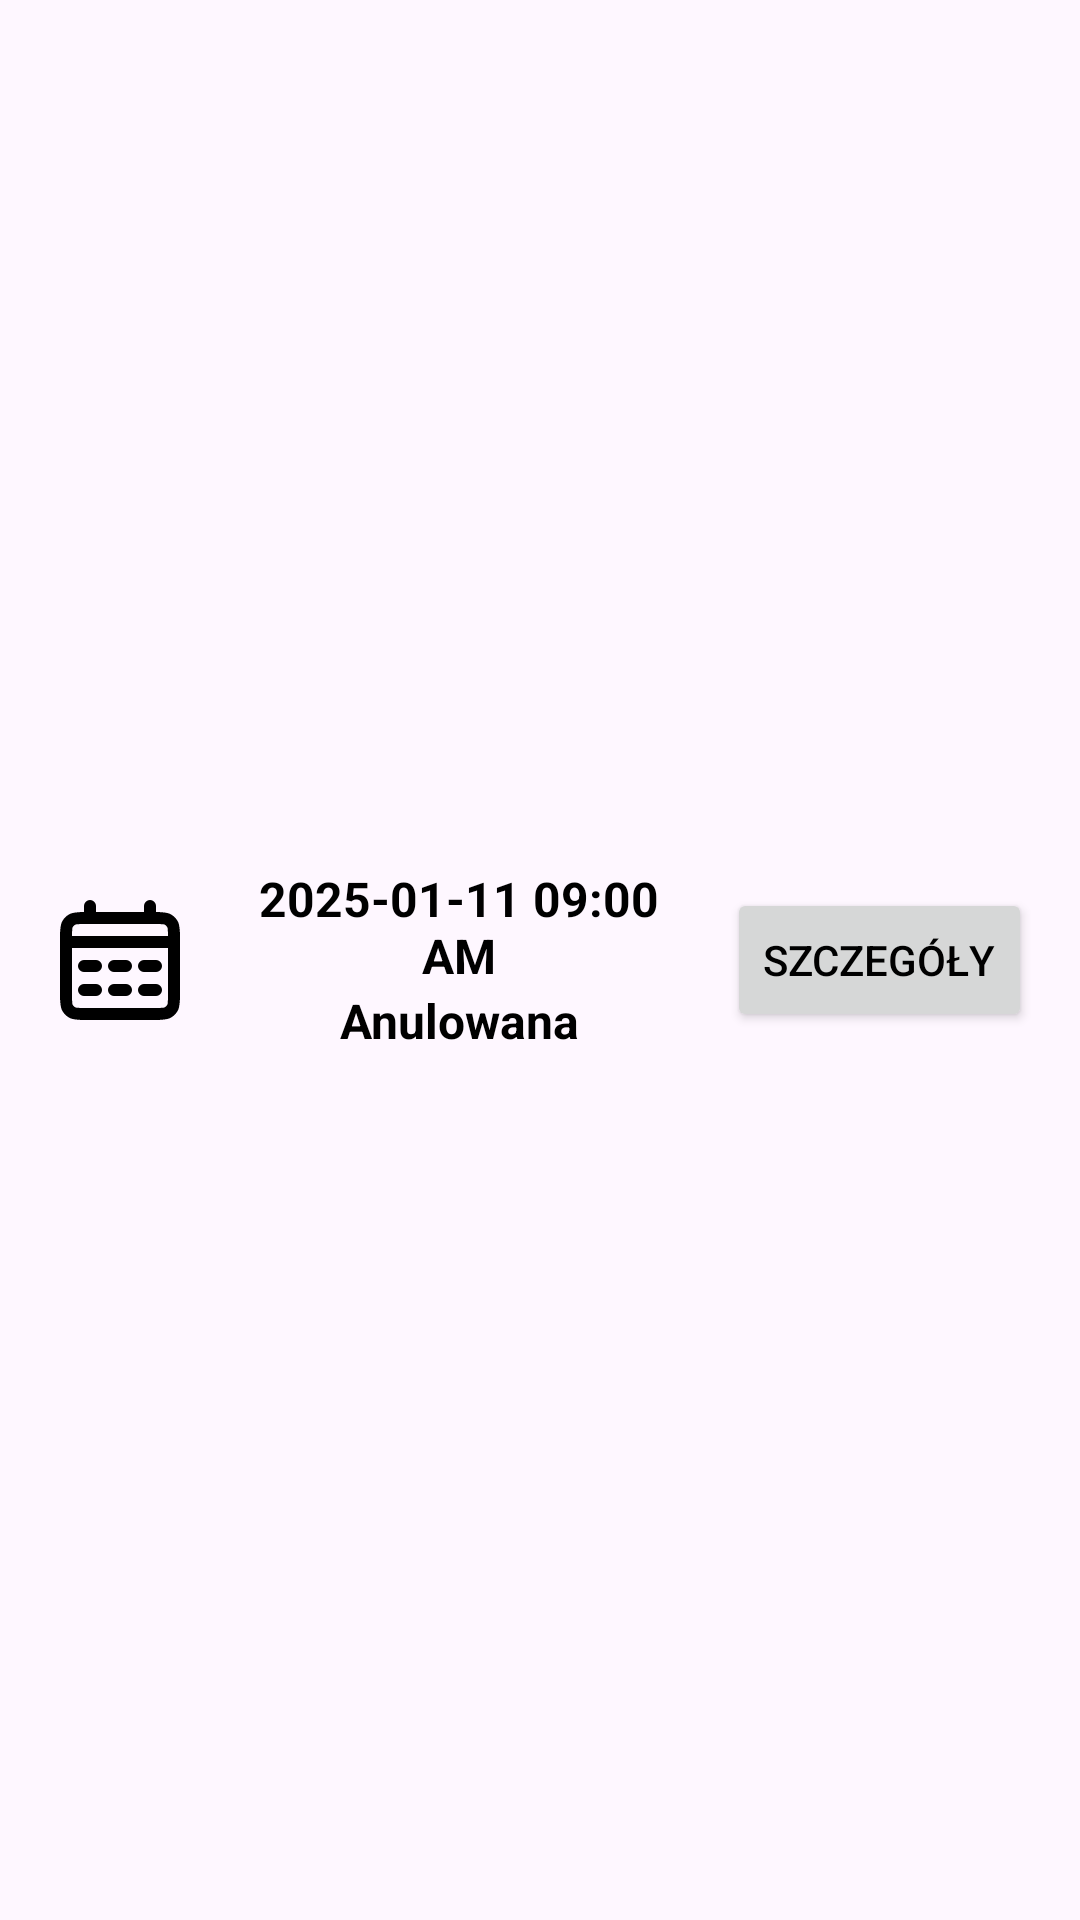

Layout XML and referenced resources for this Android screen:
<!-- AndroidManifest.xml: application theme Theme.WizytyDomowe -->
<!-- res/layout/visit_item.xml -->
<?xml version="1.0" encoding="utf-8"?>
<LinearLayout
    xmlns:android="http://schemas.android.com/apk/res/android"
    android:layout_width="match_parent"
    android:layout_height="wrap_content"
    android:orientation="horizontal"
    android:padding="16dp"
    android:gravity="center_vertical"
    android:background="?android:attr/selectableItemBackground">


    <ImageView
        android:id="@+id/ivAppointmentIcon"
        android:layout_width="48dp"
        android:layout_height="48dp"
        android:src="@drawable/calendar_alt_svgrepo_com"
        android:layout_marginEnd="16dp" />


    <LinearLayout
        android:layout_width="0dp"
        android:layout_height="wrap_content"
        android:layout_weight="1"
        android:orientation="vertical"
        android:gravity="center_horizontal"
        android:layout_marginEnd="16dp">

        <TextView
            android:id="@+id/tvAppointmentStartTime"
            android:layout_width="wrap_content"
            android:layout_height="wrap_content"
            android:text="2025-01-11 09:00 AM"
            android:textSize="16sp"
            android:textStyle="bold"
            android:textColor="@android:color/black"
            android:gravity="center" />


        <TextView
            android:id="@+id/tvStatus"
            android:layout_width="wrap_content"
            android:layout_height="wrap_content"
            android:text="Anulowana"
            android:textSize="16sp"
            android:textStyle="bold"
            android:textColor="@android:color/black"
            android:gravity="center" />
    </LinearLayout>

    <Button
        android:id="@+id/btnAppointmentDetails"
        android:layout_width="wrap_content"
        android:layout_height="wrap_content"
        android:textColor="@color/black"
        android:text="Szczegóły" />

</LinearLayout>
<!-- resources referenced by this layout -->
<resources>
  <color name="black">#FF000000</color>
  <!-- drawable calendar_alt_svgrepo_com (drawable) -->
  <vector xmlns:android="http://schemas.android.com/apk/res/android" android:height="48dp" android:viewportHeight="24" android:viewportWidth="24" android:width="48dp">
        
      <path android:fillColor="#00000000" android:pathData="M3,9H21M7,3V5M17,3V5M6,13H8M6,17H8M11,13H13M11,17H13M16,13H18M16,17H18M6.2,21H17.8C18.92,21 19.48,21 19.908,20.782C20.284,20.59 20.59,20.284 20.782,19.908C21,19.48 21,18.92 21,17.8V8.2C21,7.08 21,6.52 20.782,6.092C20.59,5.716 20.284,5.41 19.908,5.218C19.48,5 18.92,5 17.8,5H6.2C5.08,5 4.52,5 4.092,5.218C3.716,5.41 3.41,5.716 3.218,6.092C3,6.52 3,7.08 3,8.2V17.8C3,18.92 3,19.48 3.218,19.908C3.41,20.284 3.716,20.59 4.092,20.782C4.52,21 5.08,21 6.2,21Z" android:strokeColor="#000000" android:strokeLineCap="round" android:strokeLineJoin="round" android:strokeWidth="2"/>
      
  </vector>
  <style name="Theme.WizytyDomowe" parent="Base.Theme.WizytyDomowe" />
  <style name="Base.Theme.WizytyDomowe" parent="Theme.Material3.DayNight.NoActionBar">
          
           <item name="colorPrimary">@color/greyish_white</item>
           <item name="colorPrimaryVariant">@color/greyish_white</item>
  
      </style>
  <color name="greyish_white">#dfe6e9</color>
</resources>
